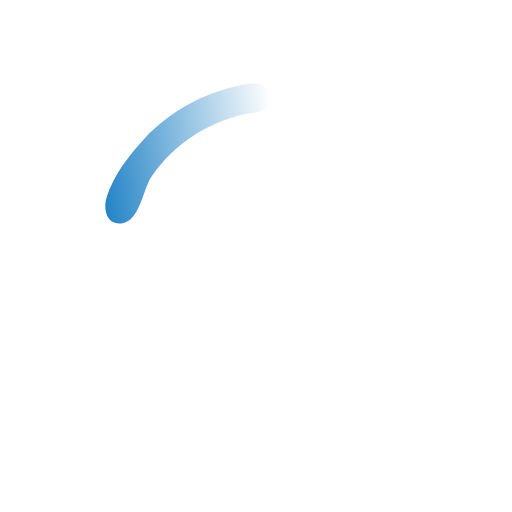
t = 0.00 s
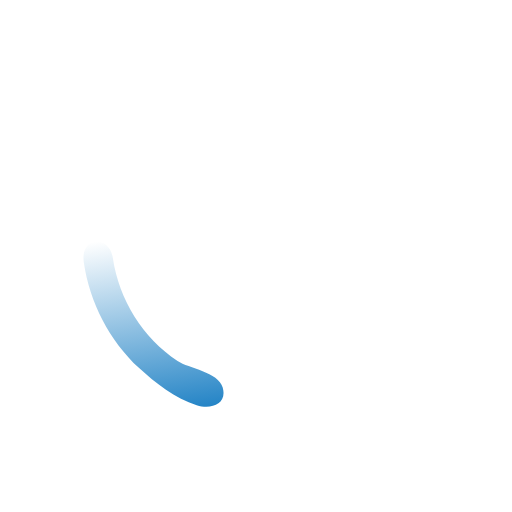
t = 0.25 s
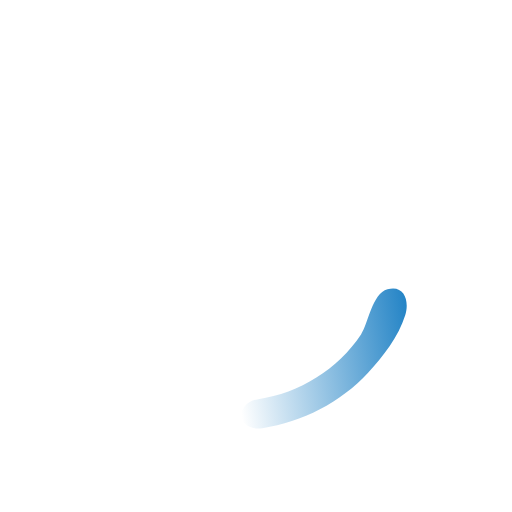
t = 0.50 s
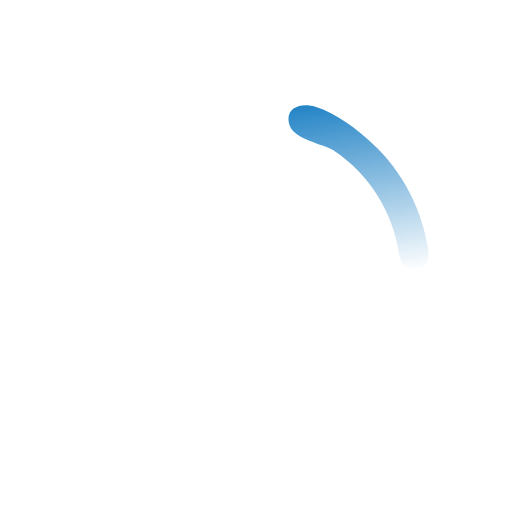
t = 0.75 s

The animated SVG that drew these frames (rendered in a browser with its animation timeline set to each time). Animation: 1 SMIL element (animateTransform=1); one cycle of 1.00 s, repeats indefinitely.

<?xml version="1.0" encoding="utf-8"?>
<!-- Generator: Adobe Illustrator 17.0.0, SVG Export Plug-In . SVG Version: 6.00 Build 0)  -->
<!DOCTYPE svg PUBLIC "-//W3C//DTD SVG 1.1//EN" "http://www.w3.org/Graphics/SVG/1.1/DTD/svg11.dtd">
<svg version="1.1" id="Layer_1" xmlns="http://www.w3.org/2000/svg" xmlns:xlink="http://www.w3.org/1999/xlink" x="0px" y="0px"
	 width="150px" height="150px" viewBox="0 0 150 150" enable-background="new 0 0 150 150" xml:space="preserve">

<linearGradient id="SVGID_1_" gradientUnits="userSpaceOnUse" x1="31.7194" y1="44.6398" x2="84.4073" y2="44.6398" gradientTransform="matrix(0.9892 -0.1463 0.1463 0.9892 -8.8842 9.2243)">
	<stop  offset="0" style="stop-color:#2484C6"/>
	<stop  offset="1" style="stop-color:#2484C6;stop-opacity:0"/>
</linearGradient>
<path fill="url(#SVGID_1_)" d="M73.123,24.558c-11.726,1.726-22.878,7.496-30.958,16.203c-4.357,4.695-8.958,10.676-10.877,16.856
	c-1.312,4.226,0.26,9.016,5.194,7.629c4.528-1.273,5.571-9.971,7.75-13.222c6.843-10.205,17.971-17.158,30.107-18.956
	C81.294,32.038,80.79,23.43,73.123,24.558z">
	<animateTransform attributeName="transform"
                  attributeType="XML"
                  type="rotate"
                  from="0 75 75"
                  to="-360 75 75"
                  dur="1s"
                  repeatCount="indefinite"/>
</path>
</svg>
